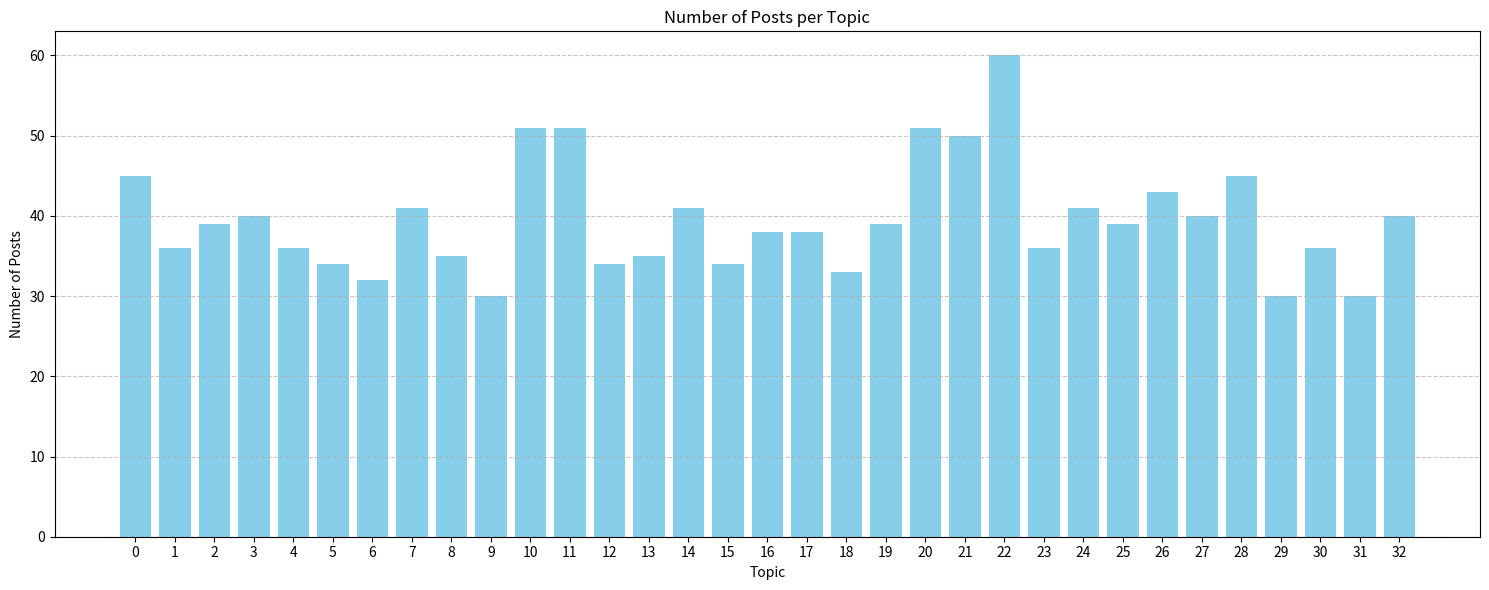

This figure's Python source:
import matplotlib.pyplot as plt

topic_counts = [
    42,
    21,
    22,
    29,
    17,
    21,
    25,
    20,
    10,
    20,
    33,
    21,
    15,
    45,
    27,
    13,
    11,
    17,
    30,
    22,
    22,
    20,
    16,
    15,
    17,
    25,
    34,
    15,
    13,
    16,
    12,
    27,
    27,
    21,
    16,
    24,
    16,
    31,
    22,
    32,
    21,
    27,
    20,
    10,
    32,
    22,
    17,
    26,
    20,
    24,
    22,
    24,
    23,
    24,
    27,
    22,
    7,
    23,
    23,
    7,
]

topic_counts = [
    45,
    36,
    39,
    40,
    36,
    34,
    32,
    41,
    35,
    30,
    51,
    51,
    34,
    35,
    41,
    34,
    38,
    38,
    33,
    39,
    51,
    50,
    60,
    36,
    41,
    39,
    43,
    40,
    45,
    30,
    36,
    30,
    40,
]
top5 = sorted(enumerate(topic_counts), key=lambda x: x[1], reverse=True)[:5]

for idx, value in top5:
    print(f"Index: {idx}, Value: {value}")


topics = list(range(len(topic_counts)))

plt.figure(figsize=(15, 6))
plt.bar(topics, topic_counts, color="skyblue")
plt.xlabel("Topic")
plt.ylabel("Number of Posts")
plt.title("Number of Posts per Topic")
plt.xticks(topics)
plt.grid(axis="y", linestyle="--", alpha=0.7)
plt.tight_layout()
plt.show()
